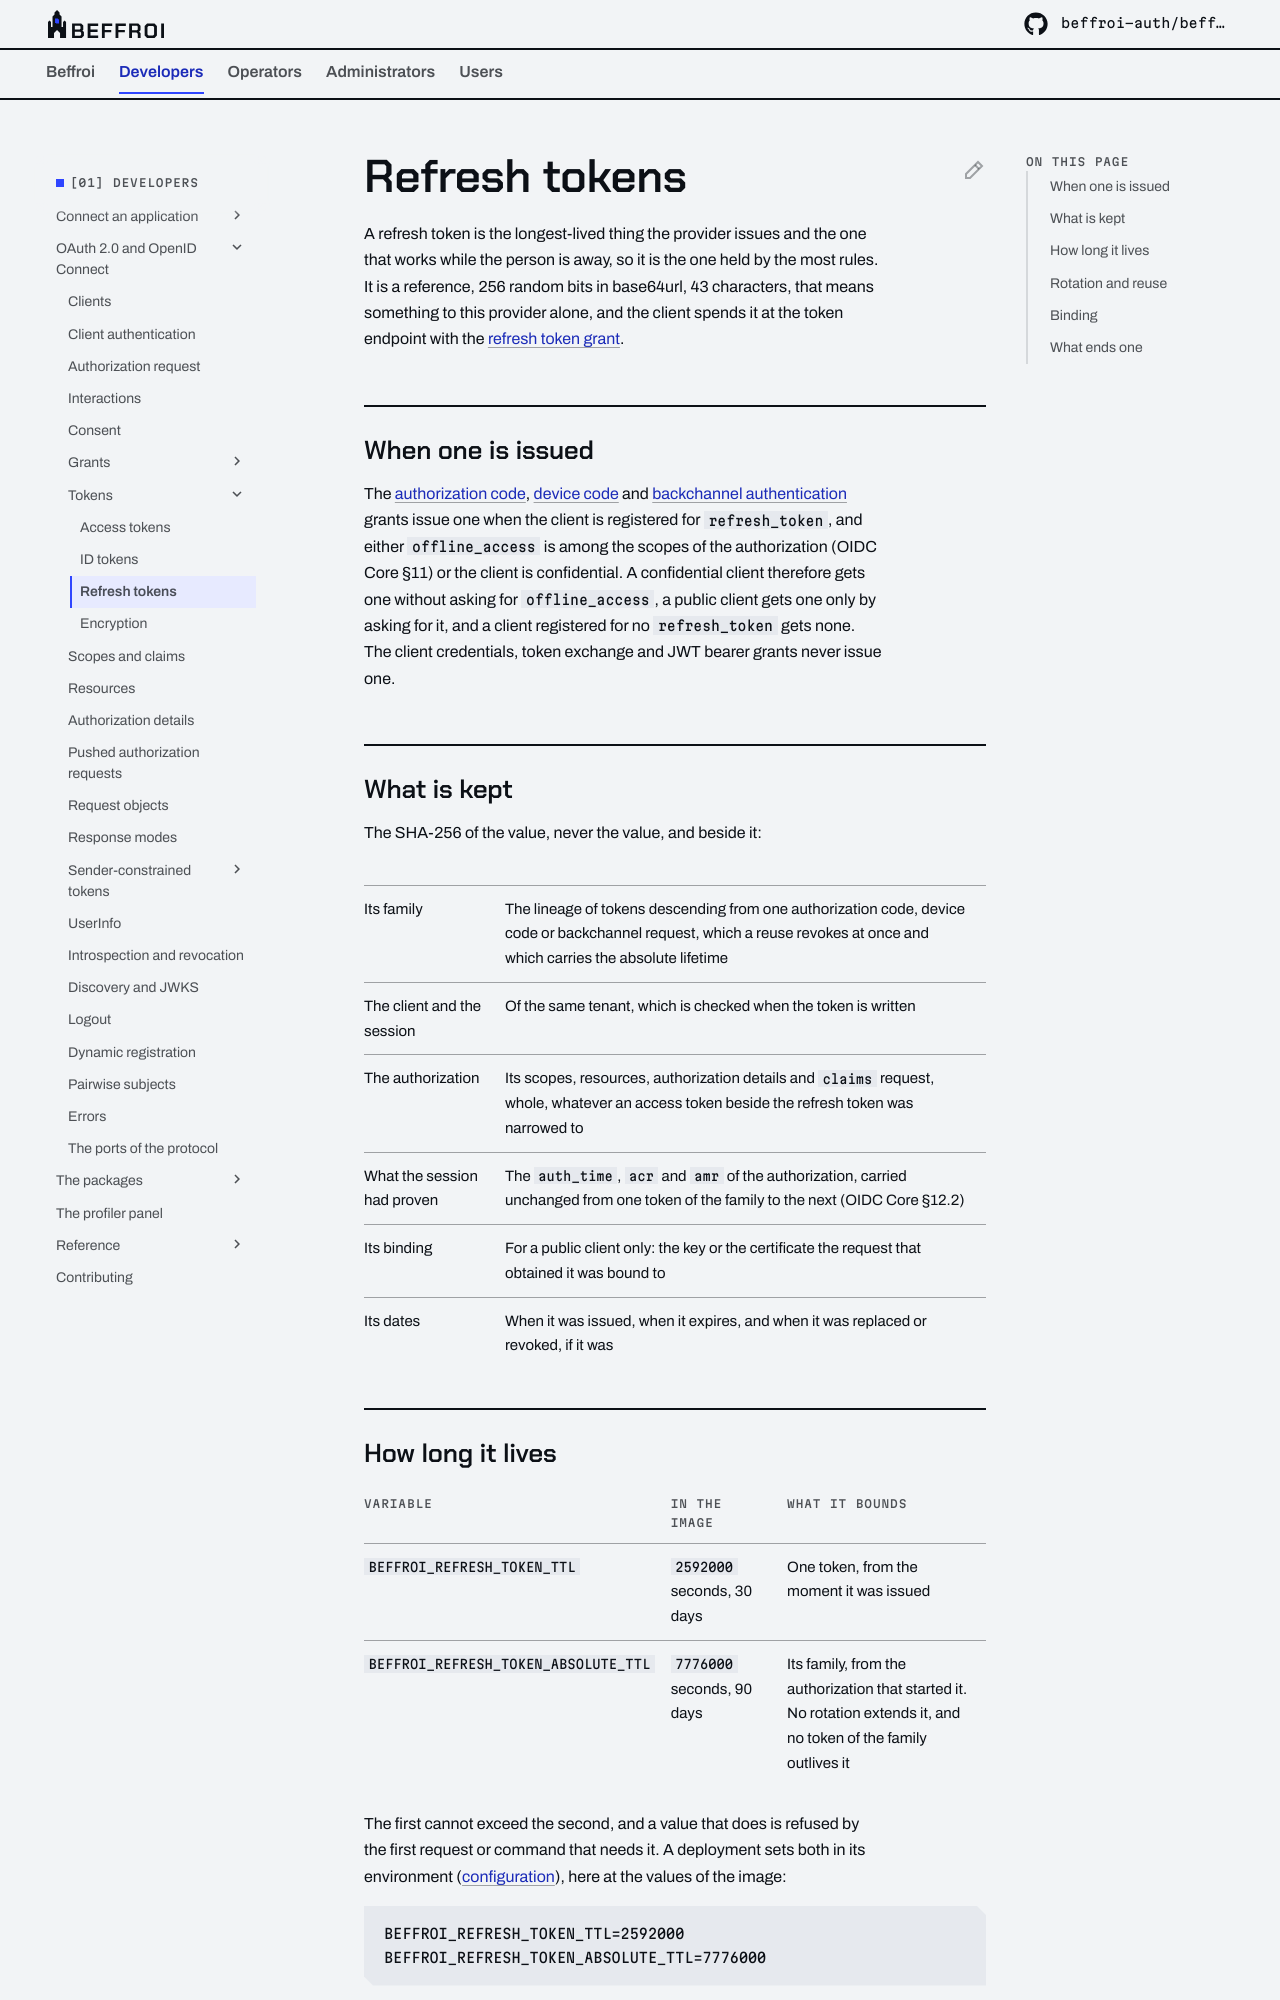

repository: beffroi-auth/docs · page: 0.1/developers/oidc/tokens/refresh-tokens/index.html · generator: mkdocs

---
title: Refresh tokens
description: What the provider keeps of a refresh token, how long one lives, what binds it, when it is replaced, and everything that ends it.
---

# Refresh tokens

A refresh token is the longest-lived thing the provider issues and the one that works while the person is
away, so it is the one held by the most rules. It is a reference, 256 random bits in base64url, 43
characters, that means something to this provider alone, and the client spends it at the token endpoint with
the [refresh token grant](../grants/refresh-token.md).

## When one is issued

The [authorization code](../grants/authorization-code.md), [device code](../grants/device-code.md) and
[backchannel authentication](../grants/backchannel-authentication.md) grants issue one when the client is
registered for `refresh_token`, and either `offline_access` is among the scopes of the authorization (OIDC
Core §11) or the client is confidential. A confidential client therefore gets one without asking for
`offline_access`, a public client gets one only by asking for it, and a client registered for no
`refresh_token` gets none. The client credentials, token exchange and JWT bearer grants never issue one.

## What is kept

The SHA-256 of the value, never the value, and beside it:

| | |
|---|---|
| Its family | The lineage of tokens descending from one authorization code, device code or backchannel request, which a reuse revokes at once and which carries the absolute lifetime |
| The client and the session | Of the same tenant, which is checked when the token is written |
| The authorization | Its scopes, resources, authorization details and `claims` request, whole, whatever an access token beside the refresh token was narrowed to |
| What the session had proven | The `auth_time`, `acr` and `amr` of the authorization, carried unchanged from one token of the family to the next (OIDC Core §12.2) |
| Its binding | For a public client only: the key or the certificate the request that obtained it was bound to |
| Its dates | When it was issued, when it expires, and when it was replaced or revoked, if it was |
